Run: headless pygame with SDL's dummy video driver; simulated clock (each Clock.tick advances the game by its frame time, no real sleeping); random seed 0; keys injected as events and as key.get_pressed() state; no mouse input.
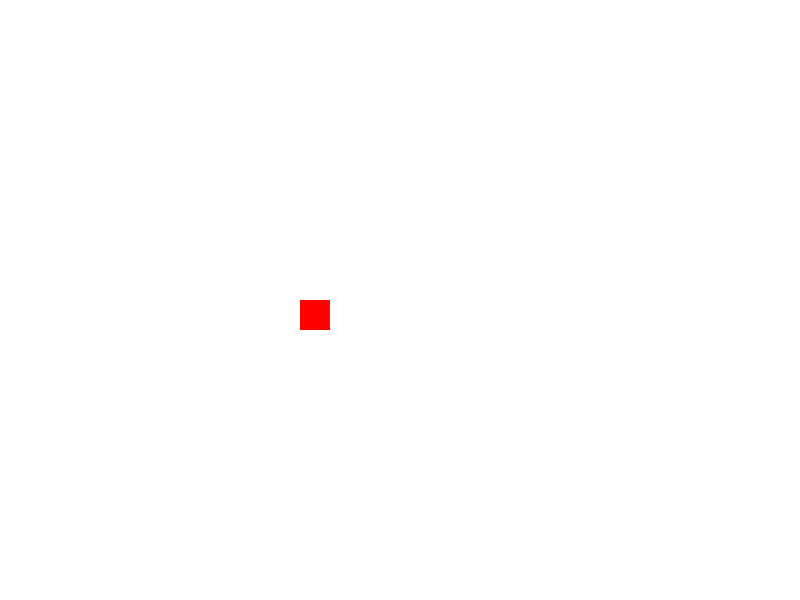
Frame 1 of 4 · flips 1–60 · no input
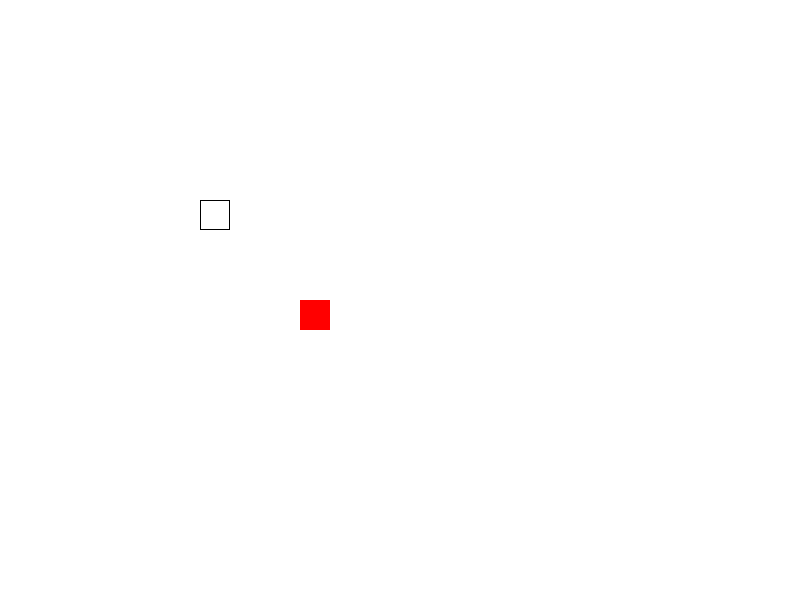
Frame 2 of 4 · flips 61–180 · tapped SPACE, RETURN · held RIGHT (→), D
Frame 3 of 4 · flips 181–300 · held DOWN (↓), S · screen unchanged from frame 2, image omitted
Frame 4 of 4 · flips 301–420 · held LEFT (←), A, UP (↑), W · screen unchanged from frame 3, image omitted

The pygame program that drew these frames:


import pygame
import colorsys

pygame.init()

gameDisplay = pygame.display.set_mode((800, 600))
pygame.display.set_caption('Prova')

#Colors
white = (255,255,255)
red = (255,0,0)

gameDisplay.fill(white)
rekt = [300,300, 30,30]
gameDisplay.fill(red, rekt)

gameExit = False
while not gameExit:
    for event in pygame.event.get():
        if event.type == pygame.QUIT:
            gameExit = True
        if event.type == pygame.KEYDOWN:
            pygame.draw.rect(gameDisplay, (0, 0, 0), [200,200,30,30], 1)
    pygame.display.update()


pygame.quit()
quit()
